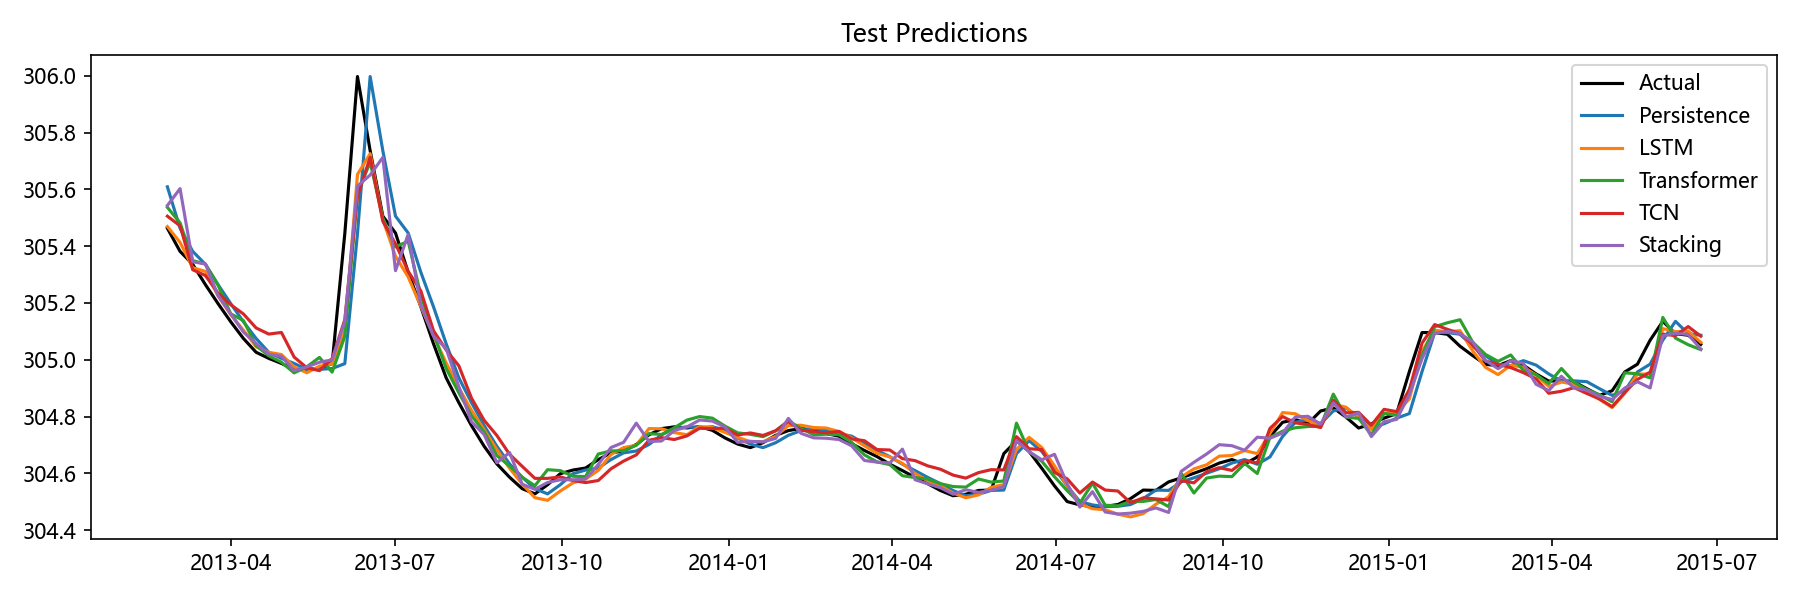

The file beside this chart, header and first rows:
Date, Actual, Persistence, LSTM, Transformer, TCN, Stacking, Aquifer
2013-02-25, 305.5, 305.6, 305.5, 305.5, 305.5, 305.5, 岩溶水3
2013-03-04, 305.4, 305.5, 305.4, 305.5, 305.5, 305.6, 岩溶水3
2013-03-11, 305.3, 305.4, 305.3, 305.3, 305.3, 305.3, 岩溶水3
2013-03-18, 305.3, 305.3, 305.3, 305.3, 305.3, 305.3, 岩溶水3
2013-03-25, 305.2, 305.3, 305.2, 305.3, 305.2, 305.2, 岩溶水3
2013-04-01, 305.1, 305.2, 305.2, 305.2, 305.2, 305.2, 岩溶水3
2013-04-08, 305.1, 305.1, 305.1, 305.1, 305.2, 305.1, 岩溶水3
2013-04-15, 305, 305.1, 305, 305, 305.1, 305.1, 岩溶水3
2013-04-22, 305, 305, 305, 305, 305.1, 305, 岩溶水3
2013-04-29, 305, 305, 305, 305, 305.1, 305, 岩溶水3
2013-05-06, 305, 305, 305, 305, 305, 305, 岩溶水3
2013-05-13, 305, 305, 305, 305, 305, 305, 岩溶水3
2013-05-20, 305, 305, 305, 305, 305, 305, 岩溶水3
2013-05-27, 305, 305, 305, 305, 305, 305, 岩溶水3
2013-06-03, 305.4, 305, 305.1, 305.1, 305.1, 305.1, 岩溶水3
2013-06-10, 306, 305.4, 305.7, 305.6, 305.6, 305.6, 岩溶水3
2013-06-17, 305.7, 306, 305.7, 305.7, 305.7, 305.7, 岩溶水3
2013-06-24, 305.5, 305.7, 305.5, 305.5, 305.5, 305.7, 岩溶水3
2013-07-01, 305.4, 305.5, 305.4, 305.4, 305.4, 305.3, 岩溶水3
2013-07-08, 305.3, 305.4, 305.3, 305.4, 305.3, 305.4, 岩溶水3
2013-07-15, 305.2, 305.3, 305.2, 305.2, 305.2, 305.2, 岩溶水3
2013-07-22, 305.1, 305.2, 305.1, 305.1, 305.1, 305.1, 岩溶水3
2013-07-29, 304.9, 305.1, 305, 305, 305, 305, 岩溶水3
2013-08-05, 304.8, 304.9, 304.9, 304.9, 305, 304.9, 岩溶水3
2013-08-12, 304.8, 304.8, 304.8, 304.8, 304.9, 304.8, 岩溶水3
2013-08-19, 304.7, 304.8, 304.8, 304.7, 304.8, 304.7, 岩溶水3
2013-08-26, 304.6, 304.7, 304.7, 304.7, 304.7, 304.6, 岩溶水3
2013-09-02, 304.6, 304.6, 304.6, 304.6, 304.7, 304.7, 岩溶水3
2013-09-09, 304.5, 304.6, 304.6, 304.6, 304.6, 304.6, 岩溶水3
2013-09-16, 304.5, 304.5, 304.5, 304.6, 304.6, 304.5, 岩溶水3
2013-09-23, 304.6, 304.5, 304.5, 304.6, 304.6, 304.6, 岩溶水3
2013-09-30, 304.6, 304.6, 304.5, 304.6, 304.6, 304.6, 岩溶水3
2013-10-07, 304.6, 304.6, 304.6, 304.6, 304.6, 304.6, 岩溶水3
2013-10-14, 304.6, 304.6, 304.6, 304.6, 304.6, 304.6, 岩溶水3
2013-10-21, 304.6, 304.6, 304.6, 304.7, 304.6, 304.6, 岩溶水3
2013-10-28, 304.7, 304.6, 304.7, 304.7, 304.6, 304.7, 岩溶水3
2013-11-04, 304.7, 304.7, 304.7, 304.7, 304.6, 304.7, 岩溶水3
2013-11-11, 304.7, 304.7, 304.7, 304.7, 304.7, 304.8, 岩溶水3
2013-11-18, 304.7, 304.7, 304.8, 304.7, 304.7, 304.7, 岩溶水3
2013-11-25, 304.8, 304.7, 304.8, 304.7, 304.7, 304.7, 岩溶水3
2013-12-02, 304.8, 304.8, 304.7, 304.8, 304.7, 304.8, 岩溶水3
2013-12-09, 304.8, 304.8, 304.7, 304.8, 304.7, 304.8, 岩溶水3
2013-12-16, 304.8, 304.8, 304.8, 304.8, 304.8, 304.8, 岩溶水3
2013-12-23, 304.8, 304.8, 304.8, 304.8, 304.8, 304.8, 岩溶水3
2013-12-30, 304.7, 304.8, 304.7, 304.8, 304.8, 304.8, 岩溶水3
2014-01-06, 304.7, 304.7, 304.7, 304.7, 304.7, 304.7, 岩溶水3
2014-01-13, 304.7, 304.7, 304.7, 304.7, 304.7, 304.7, 岩溶水3
2014-01-20, 304.7, 304.7, 304.7, 304.7, 304.7, 304.7, 岩溶水3
2014-01-27, 304.7, 304.7, 304.7, 304.7, 304.8, 304.7, 岩溶水3
2014-02-03, 304.8, 304.7, 304.8, 304.8, 304.8, 304.8, 岩溶水3
2014-02-10, 304.8, 304.8, 304.8, 304.8, 304.8, 304.7, 岩溶水3
2014-02-17, 304.8, 304.8, 304.8, 304.7, 304.7, 304.7, 岩溶水3
2014-02-24, 304.7, 304.8, 304.8, 304.7, 304.7, 304.7, 岩溶水3
2014-03-03, 304.7, 304.7, 304.7, 304.7, 304.7, 304.7, 岩溶水3
2014-03-10, 304.7, 304.7, 304.7, 304.7, 304.7, 304.7, 岩溶水3
2014-03-17, 304.7, 304.7, 304.7, 304.7, 304.7, 304.6, 岩溶水3
2014-03-24, 304.7, 304.7, 304.7, 304.6, 304.7, 304.6, 岩溶水3
2014-03-31, 304.6, 304.7, 304.7, 304.6, 304.7, 304.6, 岩溶水3
2014-04-07, 304.6, 304.6, 304.6, 304.6, 304.7, 304.7, 岩溶水3
2014-04-14, 304.6, 304.6, 304.6, 304.6, 304.6, 304.6, 岩溶水3
... 62 more rows
